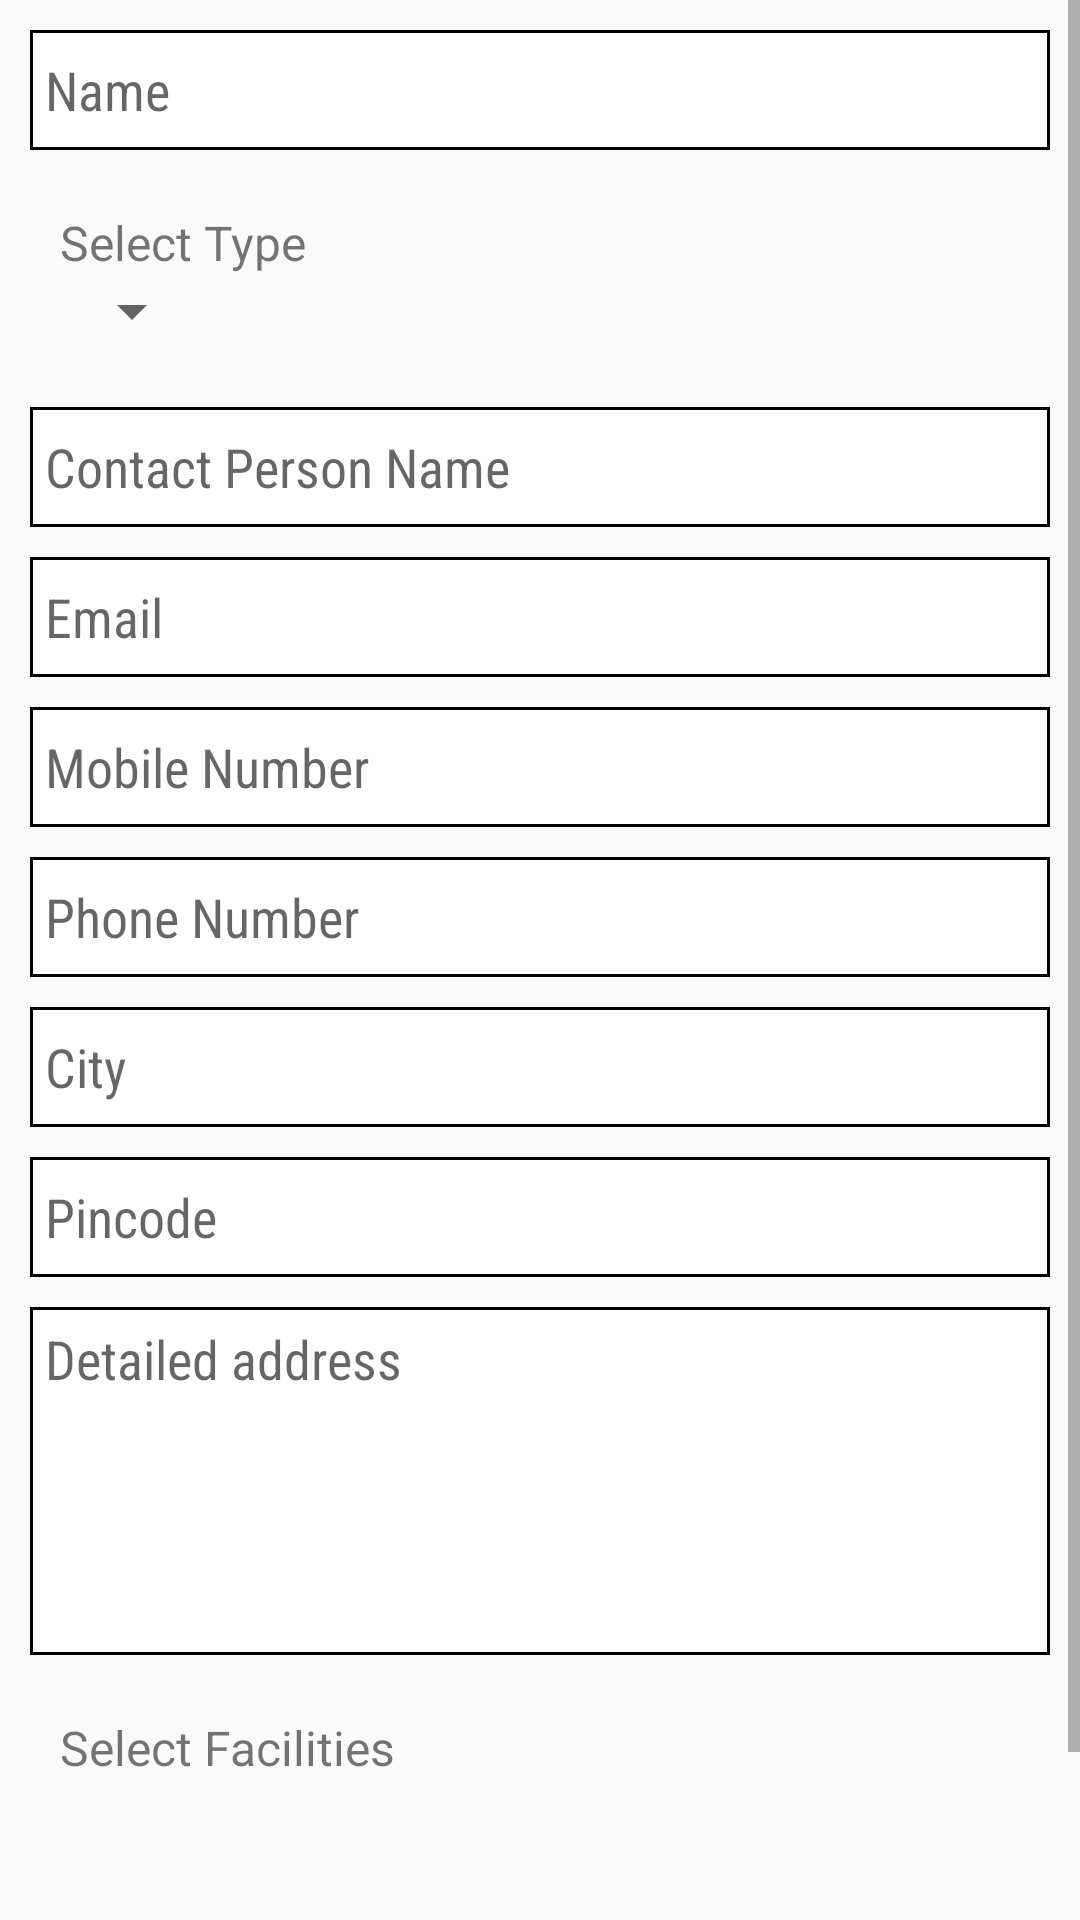

Reconstruct the res/layout file that produces this screen, plus the resources it refers to.
<!-- AndroidManifest.xml: application theme AppTheme -->
<!-- res/layout/fragment_add_bhojanshala.xml -->
<?xml version="1.0" encoding="utf-8"?>
<ScrollView android:layout_width="match_parent"
    android:layout_height="match_parent"
    xmlns:android="http://schemas.android.com/apk/res/android">

    <LinearLayout
        android:orientation="vertical"
        android:padding="10dp"
        xmlns:android="http://schemas.android.com/apk/res/android"
        xmlns:tools="http://schemas.android.com/tools"
        android:layout_width="match_parent"
        android:layout_height="match_parent"
        tools:context=".fragments.AddDharamshalaFragment">


        <EditText
            android:id="@+id/edt_name"
            android:inputType="text"
            android:digits="abcdefghijklmnopqrstuvwxyzABCDEFGHIJKLMNOPQRSTUVWXYZ"
            android:background="@drawable/custom_et_form"
            android:hint="Name"
            android:maxLines="1"
            android:textColor="@android:color/black"
            android:height="32dp"
            android:drawablePadding="5dp"
            android:padding="5dp"
            android:singleLine="true"
            android:fontFamily="sans-serif-condensed"
            android:gravity="center_vertical"
            android:layout_width="match_parent"
            android:layout_height="40dp"
            android:layout_marginBottom="10dp"/>

        <LinearLayout
            android:padding="10dp"
            android:layout_marginBottom="10dp"
            android:orientation="vertical"
            android:layout_width="match_parent"
            android:layout_height="wrap_content">
            <TextView
                android:text="Select Type"
                android:textSize="16sp"
                android:textColor="@color/grey_900"
                android:layout_width="match_parent"
                android:layout_height="wrap_content" />

            <Spinner
                android:id="@+id/spinn_type"
                android:layout_width="wrap_content"
                android:layout_height="wrap_content"></Spinner>
        </LinearLayout>

        <EditText
            android:id="@+id/edt_contact_person"
            android:inputType="text"
            android:digits="abcdefghijklmnopqrstuvwxyzABCDEFGHIJKLMNOPQRSTUVWXYZ"
            android:background="@drawable/custom_et_form"
            android:hint="Contact Person Name"
            android:maxLines="1"
            android:textColor="@android:color/black"
            android:height="32dp"
            android:drawablePadding="5dp"
            android:padding="5dp"
            android:singleLine="true"
            android:fontFamily="sans-serif-condensed"
            android:gravity="center_vertical"
            android:layout_width="match_parent"
            android:layout_height="40dp"
            android:layout_marginBottom="10dp"/>

        <EditText
            android:id="@+id/edt_mail"
            android:inputType="text"
            android:digits="abcdefghijklmnopqrstuvwxyzABCDEFGHIJKLMNOPQRSTUVWXYZ"
            android:background="@drawable/custom_et_form"
            android:hint="Email"
            android:maxLines="1"
            android:textColor="@android:color/black"
            android:height="32dp"
            android:drawablePadding="5dp"
            android:padding="5dp"
            android:singleLine="true"
            android:fontFamily="sans-serif-condensed"
            android:gravity="center_vertical"
            android:layout_width="match_parent"
            android:layout_height="40dp"
            android:layout_marginBottom="10dp"/>

        <EditText
            android:id="@+id/edt_mobile"
            android:inputType="text"
            android:digits="abcdefghijklmnopqrstuvwxyzABCDEFGHIJKLMNOPQRSTUVWXYZ"
            android:background="@drawable/custom_et_form"
            android:hint="Mobile Number"
            android:maxLines="1"
            android:textColor="@android:color/black"
            android:height="32dp"
            android:drawablePadding="5dp"
            android:padding="5dp"
            android:singleLine="true"
            android:fontFamily="sans-serif-condensed"
            android:gravity="center_vertical"
            android:layout_width="match_parent"
            android:layout_height="40dp"
            android:layout_marginBottom="10dp"/>

        <EditText
            android:id="@+id/edt_phone"
            android:inputType="text"
            android:digits="abcdefghijklmnopqrstuvwxyzABCDEFGHIJKLMNOPQRSTUVWXYZ"
            android:background="@drawable/custom_et_form"
            android:hint="Phone Number"
            android:maxLines="1"
            android:textColor="@android:color/black"
            android:height="32dp"
            android:drawablePadding="5dp"
            android:padding="5dp"
            android:singleLine="true"
            android:fontFamily="sans-serif-condensed"
            android:gravity="center_vertical"
            android:layout_width="match_parent"
            android:layout_height="40dp"
            android:layout_marginBottom="10dp"/>

        <EditText
            android:id="@+id/edt_city"
            android:digits="abcdefghijklmnopqrstuvwxyzABCDEFGHIJKLMNOPQRSTUVWXYZ"
            android:background="@drawable/custom_et_form"
            android:hint="City"
            android:maxLines="1"
            android:singleLine="true"
            android:textColor="@android:color/black"
            android:height="32dp"
            android:drawablePadding="5dp"
            android:padding="5dp"
            android:fontFamily="sans-serif-condensed"
            android:gravity="center_vertical"
            android:layout_width="match_parent"
            android:layout_height="40dp"
            android:layout_marginBottom="10dp"/>

        <EditText
            android:id="@+id/edt_pincode"
            android:inputType="number"
            android:digits="1234567890"
            android:background="@drawable/custom_et_form"
            android:hint="Pincode"
            android:maxLines="1"
            android:singleLine="true"
            android:textColor="@android:color/black"
            android:height="32dp"
            android:drawablePadding="5dp"
            android:padding="5dp"
            android:fontFamily="sans-serif-condensed"
            android:gravity="center_vertical"
            android:layout_width="match_parent"
            android:layout_height="40dp"
            android:layout_marginBottom="10dp"/>

        <EditText
            android:id="@+id/edt_address"
            android:background="@drawable/custom_et_form"
            android:hint="Detailed address"
            android:maxLines="5"
            android:minLines="5"
            android:gravity="top"
            android:textColor="@android:color/black"
            android:height="32dp"
            android:drawablePadding="5dp"
            android:padding="5dp"
            android:fontFamily="sans-serif-condensed"
            android:layout_width="match_parent"
            android:layout_height="wrap_content"
            android:layout_marginBottom="10dp"/>


        <LinearLayout
            android:padding="10dp"
            android:layout_marginBottom="10dp"
            android:orientation="vertical"
            android:layout_width="match_parent"
            android:layout_height="wrap_content">
            <TextView
                android:text="Select Facilities"
                android:textSize="16sp"
                android:textColor="@color/grey_900"
                android:layout_width="match_parent"
                android:layout_height="wrap_content" />

            <android.support.v7.widget.RecyclerView
                android:id="@+id/recycler_facilities"
                android:layout_width="match_parent"
                android:layout_height="wrap_content"></android.support.v7.widget.RecyclerView>
        </LinearLayout>

        <Button
            android:id="@+id/btn_submit_form"
            android:layout_marginTop="30dp"
            android:background="@drawable/custom_bt"
            android:layout_gravity="center"
            android:text="Submit"
            android:textColor="@android:color/white"
            android:fontFamily="sans-serif-condensed"
            android:textStyle="bold"
            android:layout_width="250dp"
            android:layout_height="wrap_content" />
    </LinearLayout>

</ScrollView>
<!-- resources referenced by this layout -->
<resources>
  <!-- drawable custom_bt (drawable) -->
  <?xml version="1.0" encoding="utf-8" ?>
  <shape xmlns:android="http://schemas.android.com/apk/res/android"
  
      android:thickness="0dp"
  
      android:shape="rectangle">
      <stroke android:width="2dp"
  
          android:color="@color/colorAccent"/>
      <corners android:radius="50dp" />
      <solid android:color="@color/colorAccent"></solid>
  
  </shape>
  <!-- drawable custom_et_form (drawable) -->
  <?xml version="1.0" encoding="utf-8" ?>
  <shape xmlns:android="http://schemas.android.com/apk/res/android"
  
      android:thickness="0dp"
  
      android:shape="rectangle">
      <stroke android:width="1dp"
  
          android:color="@color/grey_400"/>
  
      <solid android:color="@android:color/white"></solid>
  </shape>
  <style name="AppTheme" parent="Theme.AppCompat.Light.DarkActionBar">
          
          <item name="colorPrimary">@color/colorPrimary</item>
          <item name="colorPrimaryDark">@color/colorPrimaryDark</item>
          <item name="colorAccent">@color/colorAccent</item>
      </style>
  <color name="colorAccent">@color/blue_500</color>
  <color name="colorPrimary">@color/blue_500</color>
  <color name="colorPrimaryDark">@color/blue_700</color>
</resources>
